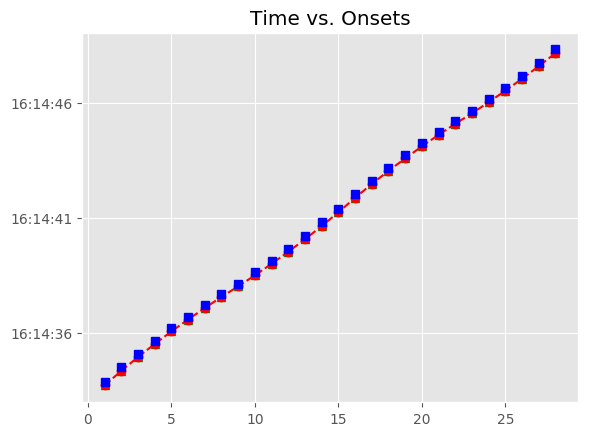

Values plotted in this chart, from the file beside it:
, Asynchrony, Tap Onset, Test, True Onset, User ID, IOI, Max, Min, Sanitized Tap Onset, Sanitized Asynchrony, Sanitized Mean Asynchrony, Sanitized Std Dev Asynchrony, Mean Asynchrony, Std Dev Asynchrony, Missed Taps, Phase Correction Response
1, -160.6, 2018-07-15 16:14:33.713315000, H2a2, 2018-07-15 16:14:33.873889000, 499, 0 days 00:00:00.624022000, 2018-07-15 16:14:34.185900000, 2018-07-15 16:14:33.546079000, 2018-07-15 16:14:33.713315000, -160.6, -138.3, 13.93, -138.3, 13.93, 0, 10.43
2, -150.1, 2018-07-15 16:14:34.347769000, H2a2, 2018-07-15 16:14:34.497911000, 499, 0 days 00:00:00.591526000, 2018-07-15 16:14:34.793674000, 2018-07-15 16:14:34.185900000, 2018-07-15 16:14:34.347769000, -150.1, -138.3, 13.93, -138.3, 13.93, 0, 6.254
3, -143.9, 2018-07-15 16:14:34.945549000, H2a2, 2018-07-15 16:14:35.089437000, 499, 0 days 00:00:00.575753000, 2018-07-15 16:14:35.377313500, 2018-07-15 16:14:34.793674000, 2018-07-15 16:14:34.945549000, -143.9, -138.3, 13.93, -138.3, 13.93, 0, -6.625
4, -150.5, 2018-07-15 16:14:35.514677000, H2a2, 2018-07-15 16:14:35.665190000, 499, 0 days 00:00:00.527945000, 2018-07-15 16:14:35.929162500, 2018-07-15 16:14:35.377313500, 2018-07-15 16:14:35.514677000, -150.5, -138.3, 13.93, -138.3, 13.93, 0, 17.23
5, -133.3, 2018-07-15 16:14:36.059854000, H2a2, 2018-07-15 16:14:36.193135000, 499, 0 days 00:00:00.511824000, 2018-07-15 16:14:36.449047000, 2018-07-15 16:14:35.929162500, 2018-07-15 16:14:36.059854000, -133.3, -138.3, 13.93, -138.3, 13.93, 0, 7.525
6, -125.8, 2018-07-15 16:14:36.579203000, H2a2, 2018-07-15 16:14:36.704959000, 499, 0 days 00:00:00.495990000, 2018-07-15 16:14:36.952954000, 2018-07-15 16:14:36.449047000, 2018-07-15 16:14:36.579203000, -125.8, -138.3, 13.93, -138.3, 13.93, 0, 3.662
7, -122.1, 2018-07-15 16:14:37.078855000, H2a2, 2018-07-15 16:14:37.200949000, 499, 0 days 00:00:00.479796000, 2018-07-15 16:14:37.440847000, 2018-07-15 16:14:36.952954000, 2018-07-15 16:14:37.078855000, -122.1, -138.3, 13.93, -138.3, 13.93, 0, 3.046
8, -119, 2018-07-15 16:14:37.561697000, H2a2, 2018-07-15 16:14:37.680745000, 499, 0 days 00:00:00.463611000, 2018-07-15 16:14:37.912550500, 2018-07-15 16:14:37.440847000, 2018-07-15 16:14:37.561697000, -119, -138.3, 13.93, -138.3, 13.93, 0, -4.927
9, -124, 2018-07-15 16:14:38.020381000, H2a2, 2018-07-15 16:14:38.144356000, 499, 0 days 00:00:00.479689000, 2018-07-15 16:14:38.384200500, 2018-07-15 16:14:37.912550500, 2018-07-15 16:14:38.020381000, -124, -138.3, 13.93, -138.3, 13.93, 0, -0.294
10, -124.3, 2018-07-15 16:14:38.499776000, H2a2, 2018-07-15 16:14:38.624045000, 499, 0 days 00:00:00.511806000, 2018-07-15 16:14:38.879948000, 2018-07-15 16:14:38.384200500, 2018-07-15 16:14:38.499776000, -124.3, -138.3, 13.93, -138.3, 13.93, 0, -12.69
11, -137, 2018-07-15 16:14:38.998892000, H2a2, 2018-07-15 16:14:39.135851000, 499, 0 days 00:00:00.528312000, 2018-07-15 16:14:39.400007000, 2018-07-15 16:14:38.879948000, 2018-07-15 16:14:38.998892000, -137, -138.3, 13.93, -138.3, 13.93, 0, -4.402
12, -141.4, 2018-07-15 16:14:39.522802000, H2a2, 2018-07-15 16:14:39.664163000, 499, 0 days 00:00:00.543358000, 2018-07-15 16:14:39.935842000, 2018-07-15 16:14:39.400007000, 2018-07-15 16:14:39.522802000, -141.4, -138.3, 13.93, -138.3, 13.93, 0, 1.424
13, -139.9, 2018-07-15 16:14:40.067584000, H2a2, 2018-07-15 16:14:40.207521000, 499, 0 days 00:00:00.591898000, 2018-07-15 16:14:40.503470000, 2018-07-15 16:14:39.935842000, 2018-07-15 16:14:40.067584000, -139.9, -138.3, 13.93, -138.3, 13.93, 0, -22.19
14, -162.1, 2018-07-15 16:14:40.637288000, H2a2, 2018-07-15 16:14:40.799419000, 499, 0 days 00:00:00.591575000, 2018-07-15 16:14:41.095206500, 2018-07-15 16:14:40.503470000, 2018-07-15 16:14:40.637288000, -162.1, -138.3, 13.93, -138.3, 13.93, 0, 9.241
15, -152.9, 2018-07-15 16:14:41.238104000, H2a2, 2018-07-15 16:14:41.390994000, 499, 0 days 00:00:00.639806000, 2018-07-15 16:14:41.710897000, 2018-07-15 16:14:41.095206500, 2018-07-15 16:14:41.238104000, -152.9, -138.3, 13.93, -138.3, 13.93, 0, -9.337
16, -162.2, 2018-07-15 16:14:41.868573000, H2a2, 2018-07-15 16:14:42.030800000, 499, 0 days 00:00:00.576017000, 2018-07-15 16:14:42.318808500, 2018-07-15 16:14:41.710897000, 2018-07-15 16:14:41.868573000, -162.2, -138.3, 13.93, -138.3, 13.93, 0, 21.94
17, -140.3, 2018-07-15 16:14:42.466529000, H2a2, 2018-07-15 16:14:42.606817000, 499, 0 days 00:00:00.575618000, 2018-07-15 16:14:42.894626000, 2018-07-15 16:14:42.318808500, 2018-07-15 16:14:42.466529000, -140.3, -138.3, 13.93, -138.3, 13.93, 0, -2.379
18, -142.7, 2018-07-15 16:14:43.039768000, H2a2, 2018-07-15 16:14:43.182435000, 499, 0 days 00:00:00.527977000, 2018-07-15 16:14:43.446423500, 2018-07-15 16:14:42.894626000, 2018-07-15 16:14:43.039768000, -142.7, -138.3, 13.93, -138.3, 13.93, 0, 12.93
19, -129.7, 2018-07-15 16:14:43.580672000, H2a2, 2018-07-15 16:14:43.710412000, 499, 0 days 00:00:00.528579000, 2018-07-15 16:14:43.974701500, 2018-07-15 16:14:43.446423500, 2018-07-15 16:14:43.580672000, -129.7, -138.3, 13.93, -138.3, 13.93, 0, -5.128
20, -134.9, 2018-07-15 16:14:44.104123000, H2a2, 2018-07-15 16:14:44.238991000, 499, 0 days 00:00:00.495250000, 2018-07-15 16:14:44.486616000, 2018-07-15 16:14:43.974701500, 2018-07-15 16:14:44.104123000, -134.9, -138.3, 13.93, -138.3, 13.93, 0, 4.379
21, -130.5, 2018-07-15 16:14:44.603752000, H2a2, 2018-07-15 16:14:44.734241000, 499, 0 days 00:00:00.464092000, 2018-07-15 16:14:44.966287000, 2018-07-15 16:14:44.486616000, 2018-07-15 16:14:44.603752000, -130.5, -138.3, 13.93, -138.3, 13.93, 0, 16.81
22, -113.7, 2018-07-15 16:14:45.084655000, H2a2, 2018-07-15 16:14:45.198333000, 499, 0 days 00:00:00.463503000, 2018-07-15 16:14:45.430084500, 2018-07-15 16:14:44.966287000, 2018-07-15 16:14:45.084655000, -113.7, -138.3, 13.93, -138.3, 13.93, 0, -6.827
23, -120.5, 2018-07-15 16:14:45.541331000, H2a2, 2018-07-15 16:14:45.661836000, 499, 0 days 00:00:00.495721000, 2018-07-15 16:14:45.909696500, 2018-07-15 16:14:45.430084500, 2018-07-15 16:14:45.541331000, -120.5, -138.3, 13.93, -138.3, 13.93, 0, -12.61
24, -133.1, 2018-07-15 16:14:46.024440000, H2a2, 2018-07-15 16:14:46.157557000, 499, 0 days 00:00:00.495925000, 2018-07-15 16:14:46.405519500, 2018-07-15 16:14:45.909696500, 2018-07-15 16:14:46.024440000, -133.1, -138.3, 13.93, -138.3, 13.93, 0, 3.85
25, -129.3, 2018-07-15 16:14:46.524215000, H2a2, 2018-07-15 16:14:46.653482000, 499, 0 days 00:00:00.527642000, 2018-07-15 16:14:46.917303000, 2018-07-15 16:14:46.405519500, 2018-07-15 16:14:46.524215000, -129.3, -138.3, 13.93, -138.3, 13.93, 0, -8.023
26, -137.3, 2018-07-15 16:14:47.043834000, H2a2, 2018-07-15 16:14:47.181124000, 499, 0 days 00:00:00.559651000, 2018-07-15 16:14:47.460949500, 2018-07-15 16:14:46.917303000, 2018-07-15 16:14:47.043834000, -137.3, -138.3, 13.93, -138.3, 13.93, 0, -15.12
27, -152.4, 2018-07-15 16:14:47.588368000, H2a2, 2018-07-15 16:14:47.740775000, 499, 0 days 00:00:00.575768000, 2018-07-15 16:14:48.028659000, 2018-07-15 16:14:47.460949500, 2018-07-15 16:14:47.588368000, -152.4, -138.3, 13.93, -138.3, 13.93, 0, -6.811
28, -159.2, 2018-07-15 16:14:48.157325000, H2a2, 2018-07-15 16:14:48.316543000, 499, 0 days 00:00:00.607712000, 2018-07-15 16:14:48.620399000, 2018-07-15 16:14:48.028659000, 2018-07-15 16:14:48.157325000, -159.2, -138.3, 13.93, -138.3, 13.93, 0, 
